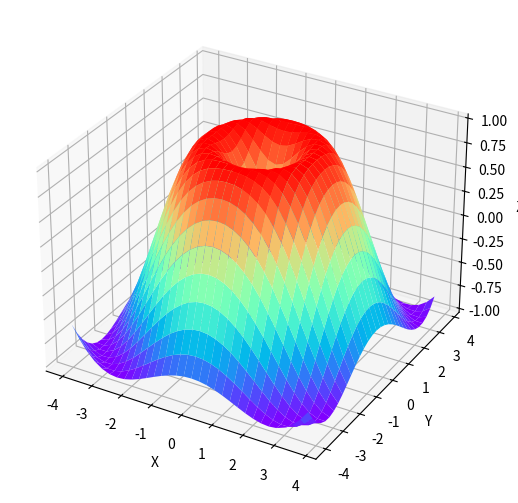

Recreate this plot in Python.
import matplotlib.pyplot as plt
import numpy as np
import mpl_toolkits.mplot3d.axes3d as p3

fig = plt.figure()
ax = p3.Axes3D(fig,auto_add_to_figure=False)
fig.add_axes(ax)
X = np.arange(-4, 4, 0.25)
Y = np.arange(-4, 4, 0.25)
X, Y = np.meshgrid(X, Y)
R = np.sqrt(X**2 + Y**2)
Z = np.sin(R)


ax.plot_surface(X, Y, Z, rstride=1, cstride=1, cmap='rainbow')

ax.set_xlabel('X')
ax.set_ylabel('Y')
ax.set_zlabel('Z')

plt.show()